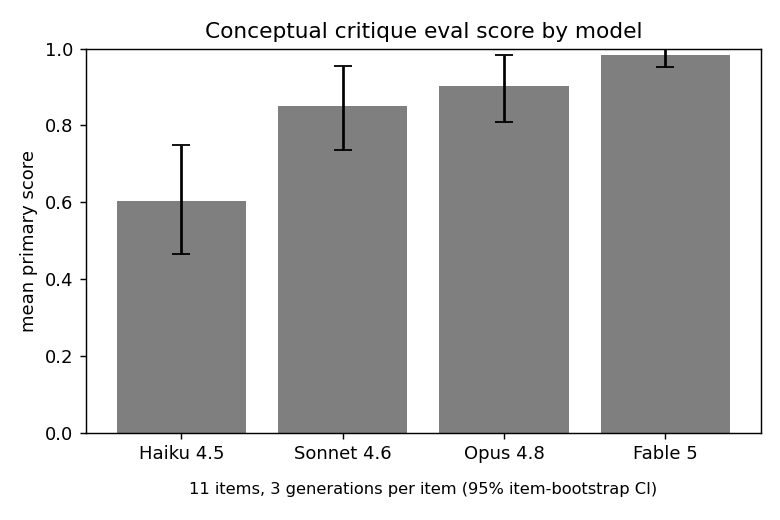

The table this chart was drawn from, first rows:
Model, Overall_item_mean, ci95_lo, ci95_hi, items_covered, successful_generations, Centrality, Fidelity, Novelty, Impact, Control score, False attack rate, Mean words
Haiku 4.5, 0.603, 0.466, 0.749, 11, 33, 0.591, 0.727, 0.682, 0.697, 0.54, 61.1%, 303
Sonnet 4.6, 0.852, 0.736, 0.954, 11, 33, 0.818, 0.939, 0.894, 0.909, 0.864, 27.8%, 293
Opus 4.8, 0.902, 0.81, 0.983, 11, 33, 0.864, 0.955, 0.924, 0.924, 0.951, 5.6%, 305
Fable 5, 0.984, 0.952, 1.0, 11, 33, 0.955, 1.0, 1.0, 1.0, 1.0, 0.0%, 304
